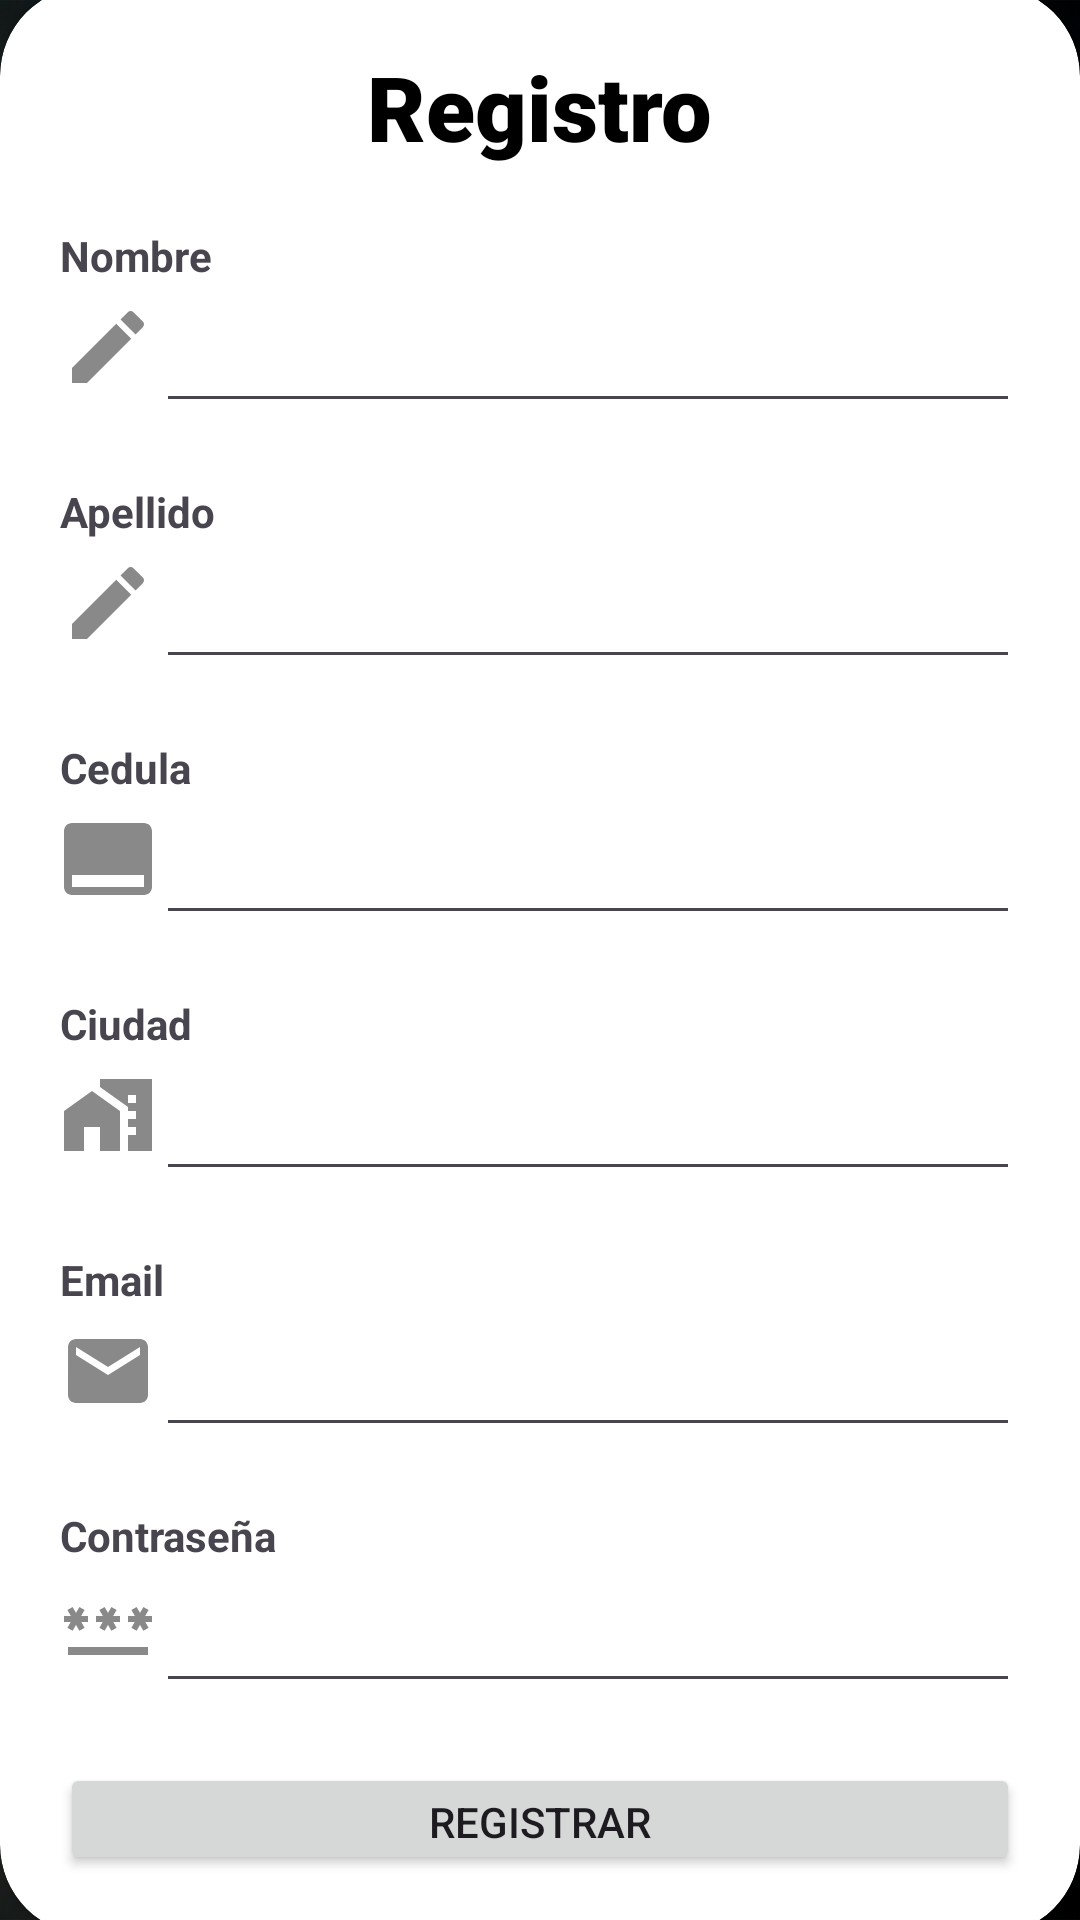

Write the Android layout XML for this screen, with the resource values it uses.
<!-- AndroidManifest.xml: application theme Theme.Profundizacion1 -->
<!-- res/layout/registro.xml -->
<?xml version="1.0" encoding="utf-8"?>
<RelativeLayout xmlns:android="http://schemas.android.com/apk/res/android"
    xmlns:app="http://schemas.android.com/apk/res-auto"
    xmlns:tools="http://schemas.android.com/tools"
    android:layout_width="match_parent"
    android:layout_height="match_parent"
    android:background="@drawable/fondo"
    android:clipToPadding="true"
    tools:context=".vista.Registro">

    <RelativeLayout
        android:layout_width="match_parent"
        android:layout_height="match_parent"
        android:alpha="0.7"
        android:background="@color/black"></RelativeLayout>

    <androidx.cardview.widget.CardView
        android:layout_width="match_parent"
        android:layout_height="wrap_content"
        android:layout_centerVertical="true"
        android:layout_marginBottom="-10dp"
        android:background="@color/white"
        app:cardCornerRadius="30sp">

        <LinearLayout
            android:layout_width="match_parent"
            android:layout_height="wrap_content"
            android:orientation="vertical"
            android:padding="20dp">

            <TextView
                android:layout_width="wrap_content"
                android:layout_height="wrap_content"
                android:layout_gravity="center"
                android:fontFamily="sans-serif-black"
                android:text="@string/registro"
                android:textColor="@color/black"
                android:textSize="30sp"></TextView>

            <View
                android:layout_width="wrap_content"
                android:layout_height="20dp"></View>

            <LinearLayout
                android:layout_width="match_parent"
                android:layout_height="wrap_content"
                android:orientation="vertical">

                <TextView
                    android:layout_width="wrap_content"
                    android:layout_height="wrap_content"
                    android:text="@string/nombre"
                    android:textStyle="bold"></TextView>

                <View
                    android:layout_width="wrap_content"
                    android:layout_height="5dp"></View>

                <LinearLayout
                    android:layout_width="match_parent"
                    android:layout_height="wrap_content"
                    android:orientation="horizontal">

                    <ImageView
                        android:layout_width="32dp"
                        android:layout_height="32dp"
                        android:layout_margin="0dp"
                        android:background="@drawable/icon_edit"></ImageView>

                    <EditText
                        android:id="@+id/name_create"
                        android:layout_width="match_parent"
                        android:layout_height="wrap_content"
                        android:inputType="text"></EditText>

                </LinearLayout>

            </LinearLayout>

            <View
                android:layout_width="wrap_content"
                android:layout_height="20dp"></View>

            <LinearLayout
                android:layout_width="match_parent"
                android:layout_height="wrap_content"
                android:orientation="vertical">

                <TextView
                    android:layout_width="wrap_content"
                    android:layout_height="wrap_content"
                    android:text="@string/apellido"
                    android:textStyle="bold"></TextView>

                <View
                    android:layout_width="match_parent"
                    android:layout_height="5dp"></View>

                <LinearLayout
                    android:layout_width="match_parent"
                    android:layout_height="wrap_content"
                    android:orientation="horizontal">

                    <ImageView
                        android:layout_width="32dp"
                        android:layout_height="32dp"
                        android:layout_margin="0dp"
                        android:background="@drawable/icon_edit"></ImageView>

                    <EditText
                        android:id="@+id/lastname_create"
                        android:layout_width="match_parent"
                        android:layout_height="wrap_content"
                        android:inputType="text"></EditText>

                </LinearLayout>

            </LinearLayout>

            <View
                android:layout_width="wrap_content"
                android:layout_height="20dp"></View>

            <LinearLayout
                android:layout_width="match_parent"
                android:layout_height="wrap_content"
                android:orientation="vertical">

                <TextView
                    android:layout_width="wrap_content"
                    android:layout_height="wrap_content"
                    android:text="@string/cedula"
                    android:textStyle="bold"></TextView>

                <View
                    android:layout_width="match_parent"
                    android:layout_height="5dp"></View>

                <LinearLayout
                    android:layout_width="match_parent"
                    android:layout_height="wrap_content"
                    android:orientation="horizontal">

                    <ImageView
                        android:layout_width="32dp"
                        android:layout_height="32dp"
                        android:layout_margin="0dp"
                        android:background="@drawable/icon_id"></ImageView>

                    <EditText
                        android:id="@+id/identifier_create"
                        android:layout_width="match_parent"
                        android:layout_height="wrap_content"
                        android:inputType="number"></EditText>

                </LinearLayout>

            </LinearLayout>

            <View
                android:layout_width="wrap_content"
                android:layout_height="20dp"></View>

            <LinearLayout
                android:layout_width="match_parent"
                android:layout_height="wrap_content"
                android:orientation="vertical">

                <TextView
                    android:layout_width="wrap_content"
                    android:layout_height="wrap_content"
                    android:text="@string/ciudad"
                    android:textStyle="bold"></TextView>

                <View
                    android:layout_width="match_parent"
                    android:layout_height="5dp"></View>

                <LinearLayout
                    android:layout_width="match_parent"
                    android:layout_height="wrap_content"
                    android:orientation="horizontal">

                    <ImageView
                        android:layout_width="32dp"
                        android:layout_height="32dp"
                        android:background="@drawable/icon_city"></ImageView>

                    <EditText
                        android:id="@+id/city_create"
                        android:layout_width="match_parent"
                        android:layout_height="wrap_content"
                        android:inputType="text"></EditText>

                </LinearLayout>

            </LinearLayout>

            <View
                android:layout_width="wrap_content"
                android:layout_height="20dp"></View>

            <LinearLayout
                android:layout_width="match_parent"
                android:layout_height="wrap_content"
                android:orientation="vertical">

                <TextView
                    android:layout_width="wrap_content"
                    android:layout_height="wrap_content"
                    android:text="@string/email"
                    android:textStyle="bold"></TextView>

                <View
                    android:layout_width="match_parent"
                    android:layout_height="5dp"></View>

                <LinearLayout
                    android:layout_width="match_parent"
                    android:layout_height="wrap_content"
                    android:orientation="horizontal">

                    <ImageView
                        android:layout_width="32dp"
                        android:layout_height="32dp"
                        android:layout_margin="0dp"
                        android:background="@drawable/icon_email"></ImageView>

                    <EditText
                        android:id="@+id/email_create"
                        android:layout_width="match_parent"
                        android:layout_height="wrap_content"
                        android:inputType="text"></EditText>

                </LinearLayout>

            </LinearLayout>

            <View
                android:layout_width="wrap_content"
                android:layout_height="20dp"></View>

            <LinearLayout
                android:layout_width="match_parent"
                android:layout_height="wrap_content"
                android:orientation="vertical">

                <TextView
                    android:layout_width="wrap_content"
                    android:layout_height="wrap_content"
                    android:text="@string/contrasena"
                    android:textStyle="bold"></TextView>

                <View
                    android:layout_width="match_parent"
                    android:layout_height="5dp"></View>

                <LinearLayout
                    android:layout_width="match_parent"
                    android:layout_height="wrap_content"
                    android:orientation="horizontal">

                    <ImageView
                        android:layout_width="32dp"
                        android:layout_height="32dp"
                        android:layout_margin="0dp"
                        android:background="@drawable/icon_password"></ImageView>

                    <EditText
                        android:id="@+id/password_create"
                        android:layout_width="match_parent"
                        android:layout_height="wrap_content"
                        android:inputType="textPassword"></EditText>

                </LinearLayout>

            </LinearLayout>

            <View
                android:layout_width="wrap_content"
                android:layout_height="20dp"></View>

            <Button
                android:id="@+id/btn_registrar"
                android:layout_width="match_parent"
                android:layout_height="wrap_content"
                android:text="@string/registrar"></Button>

            <View
                android:layout_width="wrap_content"
                android:layout_height="20dp"></View>

        </LinearLayout>

    </androidx.cardview.widget.CardView>

</RelativeLayout>
<!-- resources referenced by this layout -->
<resources>
  <!-- drawable fondo: jpg bitmap (drawable, 161637 bytes) -->
  <!-- drawable icon_city (drawable) -->
  <vector android:height="16dp" android:tint="#8A8989"
      android:viewportHeight="24" android:viewportWidth="24"
      android:width="16dp" xmlns:android="http://schemas.android.com/apk/res/android">
      <path android:fillColor="@android:color/white" android:pathData="M1,11l0,10l5,0l0,-6l4,0l0,6l5,0l0,-10l-7,-5z"/>
      <path android:fillColor="@android:color/white" android:pathData="M10,3v1.97l7,5V11h2v2h-2v2h2v2h-2v4h6V3H10zM19,9h-2V7h2V9z"/>
  </vector>
  <!-- drawable icon_edit (drawable) -->
  <vector android:height="16dp" android:tint="#8A8989"
      android:viewportHeight="24" android:viewportWidth="24"
      android:width="16dp" xmlns:android="http://schemas.android.com/apk/res/android">
      <path android:fillColor="@android:color/white" android:pathData="M3,17.25V21h3.75L17.81,9.94l-3.75,-3.75L3,17.25zM20.71,7.04c0.39,-0.39 0.39,-1.02 0,-1.41l-2.34,-2.34c-0.39,-0.39 -1.02,-0.39 -1.41,0l-1.83,1.83 3.75,3.75 1.83,-1.83z"/>
  </vector>
  <!-- drawable icon_email (drawable) -->
  <vector android:height="16dp" android:tint="#8A8989"
      android:viewportHeight="24" android:viewportWidth="24"
      android:width="16dp" xmlns:android="http://schemas.android.com/apk/res/android">
      <path android:fillColor="@android:color/white" android:pathData="M20,4L4,4c-1.1,0 -1.99,0.9 -1.99,2L2,18c0,1.1 0.9,2 2,2h16c1.1,0 2,-0.9 2,-2L22,6c0,-1.1 -0.9,-2 -2,-2zM20,8l-8,5 -8,-5L4,6l8,5 8,-5v2z"/>
  </vector>
  <!-- drawable icon_id (drawable) -->
  <vector android:height="16dp" android:tint="#8A8989"
      android:viewportHeight="24" android:viewportWidth="24"
      android:width="16dp" xmlns:android="http://schemas.android.com/apk/res/android">
      <path android:fillColor="@android:color/white" android:pathData="M21,3L3,3c-1.1,0 -2,0.9 -2,2v14c0,1.1 0.9,2 2,2h18c1.1,0 2,-0.9 2,-2L23,5c0,-1.1 -0.9,-2 -2,-2zM21,19L3,19v-3h18v3z"/>
  </vector>
  <!-- drawable icon_password (drawable) -->
  <vector android:height="16dp" android:tint="#8A8989"
      android:viewportHeight="24" android:viewportWidth="24"
      android:width="16dp" xmlns:android="http://schemas.android.com/apk/res/android">
      <path android:fillColor="@android:color/white" android:pathData="M2,17h20v2H2V17zM3.15,12.95L4,11.47l0.85,1.48l1.3,-0.75L5.3,10.72H7v-1.5H5.3l0.85,-1.47L4.85,7L4,8.47L3.15,7l-1.3,0.75L2.7,9.22H1v1.5h1.7L1.85,12.2L3.15,12.95zM9.85,12.2l1.3,0.75L12,11.47l0.85,1.48l1.3,-0.75l-0.85,-1.48H15v-1.5h-1.7l0.85,-1.47L12.85,7L12,8.47L11.15,7l-1.3,0.75l0.85,1.47H9v1.5h1.7L9.85,12.2zM23,9.22h-1.7l0.85,-1.47L20.85,7L20,8.47L19.15,7l-1.3,0.75l0.85,1.47H17v1.5h1.7l-0.85,1.48l1.3,0.75L20,11.47l0.85,1.48l1.3,-0.75l-0.85,-1.48H23V9.22z"/>
  </vector>
  <string name="apellido">Apellido</string>
  <string name="cedula">Cedula</string>
  <string name="ciudad">Ciudad</string>
  <string name="contrasena">Contraseña</string>
  <string name="email">Email</string>
  <string name="nombre">Nombre</string>
  <string name="registrar">REGISTRAR</string>
  <string name="registro">Registro</string>
  <style name="Theme.Profundizacion1" parent="Base.Theme.Profundizacion1" />
  <style name="Base.Theme.Profundizacion1" parent="Theme.Material3.DayNight.NoActionBar">
          
          
      </style>
  <!-- not gathered from this repository: default colours our renderer supplied (Android Studio template values) -->
  <color name="black">#FF000000</color>
  <color name="white">#FFFFFFFF</color>
</resources>
